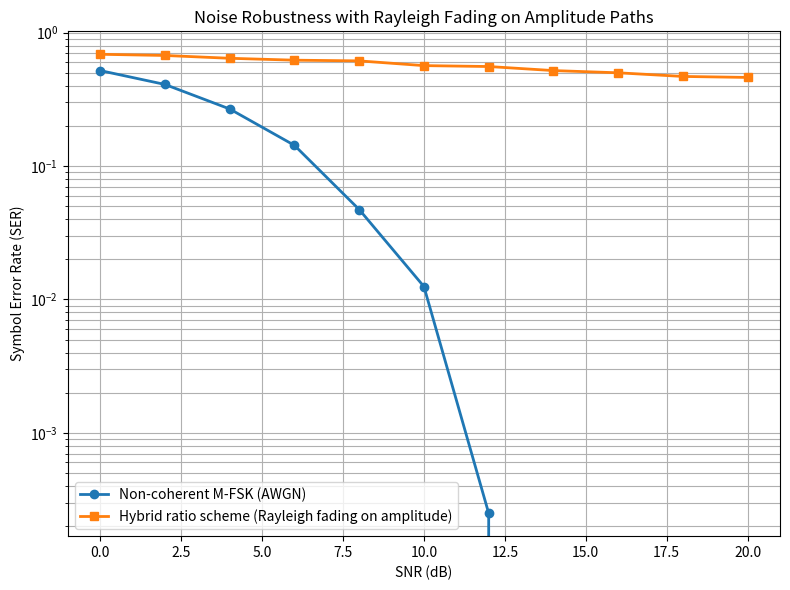

The matplotlib source for this figure:
import numpy as np
import matplotlib.pyplot as plt

# =====================================================
# GLOBAL PARAMETERS
# =====================================================

NUM_SYMBOLS = 4000                # waveform-level → keep moderate
SYMBOL_SET = np.array([0, 1, 2, 3])
M = len(SYMBOL_SET)

SNR_DB = np.arange(0, 21, 2)

# Hybrid reference parameters
A1 = 1.0
F1 = 1.0

# FSK waveform parameters
Ts = 1e-3
fs = 100e3
fc = 10e3
df = 1 / Ts
Es = 1.0

t = np.arange(0, Ts, 1/fs)

# =====================================================
# CHANNEL MODELS
# =====================================================

def awgn_scalar(x, snr_db):
    snr = 10**(snr_db/10)
    noise_power = np.mean(x**2) / snr
    return x + np.sqrt(noise_power) * np.random.randn(len(x))

def awgn_waveform(x, snr_db):
    snr = 10**(snr_db/10)
    N0 = Es / snr
    noise_var = N0 * fs / 2
    return x + np.sqrt(noise_var) * np.random.randn(len(x))

def rayleigh_fading():
    return np.abs((np.random.randn() + 1j*np.random.randn()) / np.sqrt(2))

# =====================================================
# HYBRID TRANSMITTER
# =====================================================

def hybrid_transmit(symbols):
    A2 = (symbols + 1) * A1
    F2 = (symbols + 1) * F1
    return A2, F2

# =====================================================
# HYBRID RECEIVER (UNCHANGED LOGIC)
# =====================================================

def hybrid_decode(A1n, A2n, F1n, F2n):
    n_amp = A2n / A1n
    n_hat = np.round(n_amp)
    n_hat = np.clip(n_hat, 1, M)

    n_freq = F2n / F1n
    lower = n_hat - 0.5
    upper = n_hat + 0.5
    n_freq_bounded = np.clip(n_freq, lower, upper)

    n_final = np.round(n_freq_bounded)
    n_final = np.clip(n_final, 1, M)

    return n_final.astype(int) - 1

# =====================================================
# NON-COHERENT M-FSK TRANSMITTER
# =====================================================

def fsk_transmit(symbol):
    fk = fc + symbol * df
    return np.sqrt(2*Es/Ts) * np.cos(2*np.pi*fk*t)

# =====================================================
# NON-COHERENT ENERGY DETECTOR
# =====================================================

def fsk_energy_detector(rx):
    energies = np.zeros(M)
    for k in range(M):
        fk = fc + k * df
        cos_ref = np.cos(2*np.pi*fk*t)
        sin_ref = np.sin(2*np.pi*fk*t)
        I = np.sum(rx * cos_ref)
        Q = np.sum(rx * sin_ref)
        energies[k] = I**2 + Q**2
    return np.argmax(energies)

# =====================================================
# MAIN SIMULATION LOOP
# =====================================================

hybrid_SER = []
fsk_SER = []

for snr in SNR_DB:

    tx_symbols = np.random.choice(SYMBOL_SET, NUM_SYMBOLS)

    # ===========================
    # HYBRID SYSTEM (WITH FADING)
    # ===========================

    A2, F2 = hybrid_transmit(tx_symbols)

    A1_sig = A1 * np.ones(NUM_SYMBOLS)
    F1_sig = F1 * np.ones(NUM_SYMBOLS)

    # Independent Rayleigh fading per amplitude path
    h1 = np.array([rayleigh_fading() for _ in range(NUM_SYMBOLS)])
    h2 = np.array([rayleigh_fading() for _ in range(NUM_SYMBOLS)])

    A1n = awgn_scalar(h1 * A1_sig, snr)
    A2n = awgn_scalar(h2 * A2, snr)

    # Frequency paths assumed common (same oscillator)
    F1n = awgn_scalar(F1_sig, snr)
    F2n = awgn_scalar(F2, snr)

    rx_hybrid = hybrid_decode(A1n, A2n, F1n, F2n)
    hybrid_SER.append(np.mean(rx_hybrid != tx_symbols))

    # ===========================
    # FSK BASELINE (NO CHANGE)
    # ===========================

    errors = 0
    for sym in tx_symbols:
        s = fsk_transmit(sym)
        r = awgn_waveform(s, snr)
        if fsk_energy_detector(r) != sym:
            errors += 1

    fsk_SER.append(errors / NUM_SYMBOLS)

    print(f"SNR {snr:2d} dB | Hybrid SER = {hybrid_SER[-1]:.4f} | FSK SER = {fsk_SER[-1]:.4f}")

# =====================================================
# PLOT RESULTS
# =====================================================

plt.figure(figsize=(8,6))
plt.semilogy(SNR_DB, fsk_SER, 'o-', linewidth=2,
             label="Non-coherent M-FSK (AWGN)")
plt.semilogy(SNR_DB, hybrid_SER, 's-', linewidth=2,
             label="Hybrid ratio scheme (Rayleigh fading on amplitude)")
plt.xlabel("SNR (dB)")
plt.ylabel("Symbol Error Rate (SER)")
plt.title("Noise Robustness with Rayleigh Fading on Amplitude Paths")
plt.grid(True, which="both")
plt.legend()
plt.tight_layout()
plt.show()
